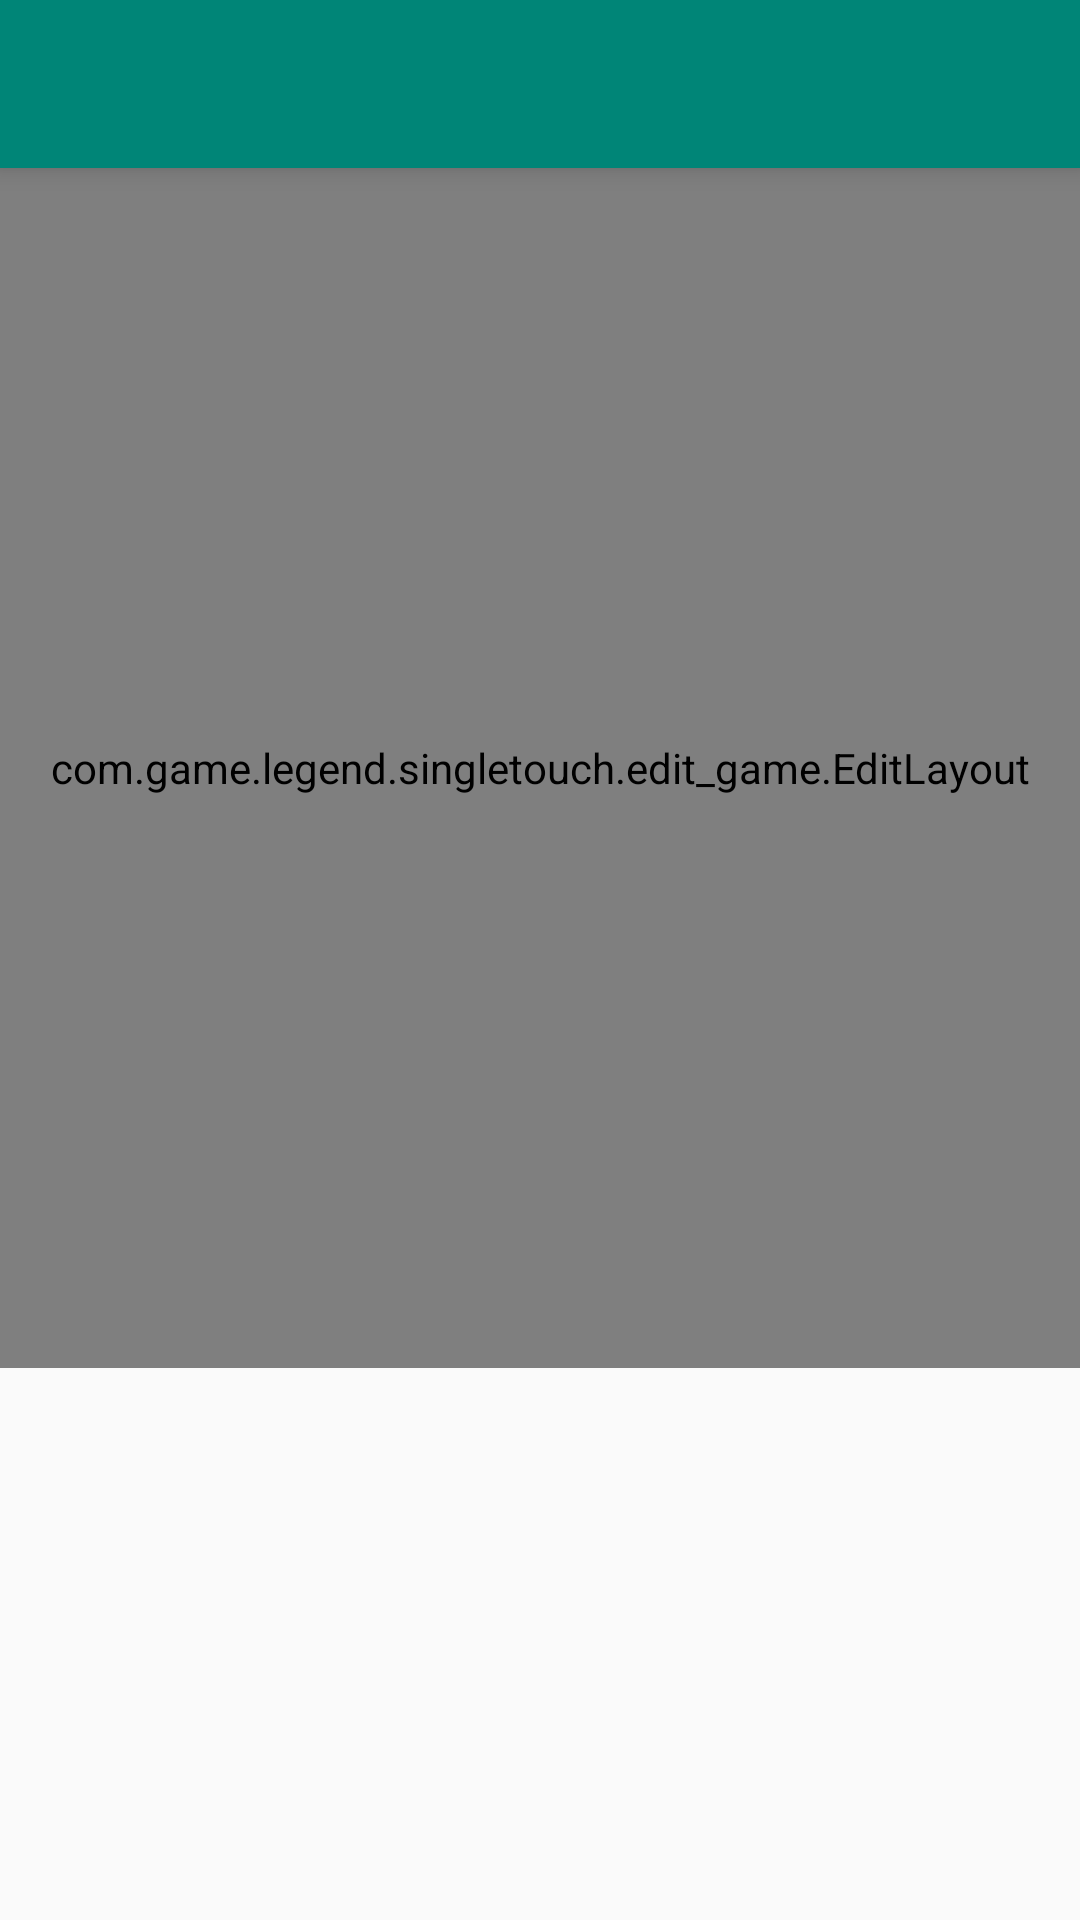

This screen was rendered from an Android layout file. Write that file and the resources it references.
<!-- AndroidManifest.xml: application theme MyTheme -->
<!-- res/layout/activity_edit.xml -->
<?xml version="1.0" encoding="utf-8"?>
<FrameLayout
    xmlns:android="http://schemas.android.com/apk/res/android"
    xmlns:app="http://schemas.android.com/apk/res-auto"
    xmlns:tools="http://schemas.android.com/tools"
    android:layout_width="match_parent"
    android:layout_height="match_parent"
    tools:context=".edit_game.EditActivity">

    <LinearLayout
        android:layout_width="match_parent"
        android:layout_height="match_parent"
        android:orientation="vertical"
        >

    <android.support.v7.widget.Toolbar
        android:layout_width="match_parent"
        android:layout_height="wrap_content"
        android:id="@+id/toolbar"
        android:fitsSystemWindows="true"
        app:popupTheme="@style/ThemeOverlay.AppCompat.Light"
        app:theme="@style/ThemeOverlay.AppCompat.Dark.ActionBar"
        android:elevation="5dp"
        android:background="@color/colorPrimary"
        >
    </android.support.v7.widget.Toolbar>



    <com.game.legend.singletouch.edit_game.EditLayout
        android:layout_width="match_parent"
        android:layout_height="400dp"
        android:id="@+id/edit_layout"
        >



    </com.game.legend.singletouch.edit_game.EditLayout>

        <FrameLayout
            android:layout_width="match_parent"
            android:layout_height="wrap_content"
            android:id="@+id/per"
            >


        </FrameLayout>




    </LinearLayout>

    <FrameLayout
        android:layout_width="match_parent"
        android:layout_height="match_parent"
        android:id="@+id/fragment_container"
        >


    </FrameLayout>


</FrameLayout>
<!-- resources referenced by this layout -->
<resources>
  <color name="colorPrimary">#008577</color>
  <style name="MyTheme" parent="Theme.AppCompat.Light.NoActionBar">
  
          <item name="windowNoTitle">true</item>
          <item name="colorPrimary">@color/colorPrimary</item>
          <item name="colorPrimaryDark">@color/colorPrimaryDark</item>
          <item name="colorAccent">@color/colorAccent</item>
          
  
      </style>
  <color name="colorPrimaryDark">#00574B</color>
  <color name="colorAccent">#D81B60</color>
</resources>
